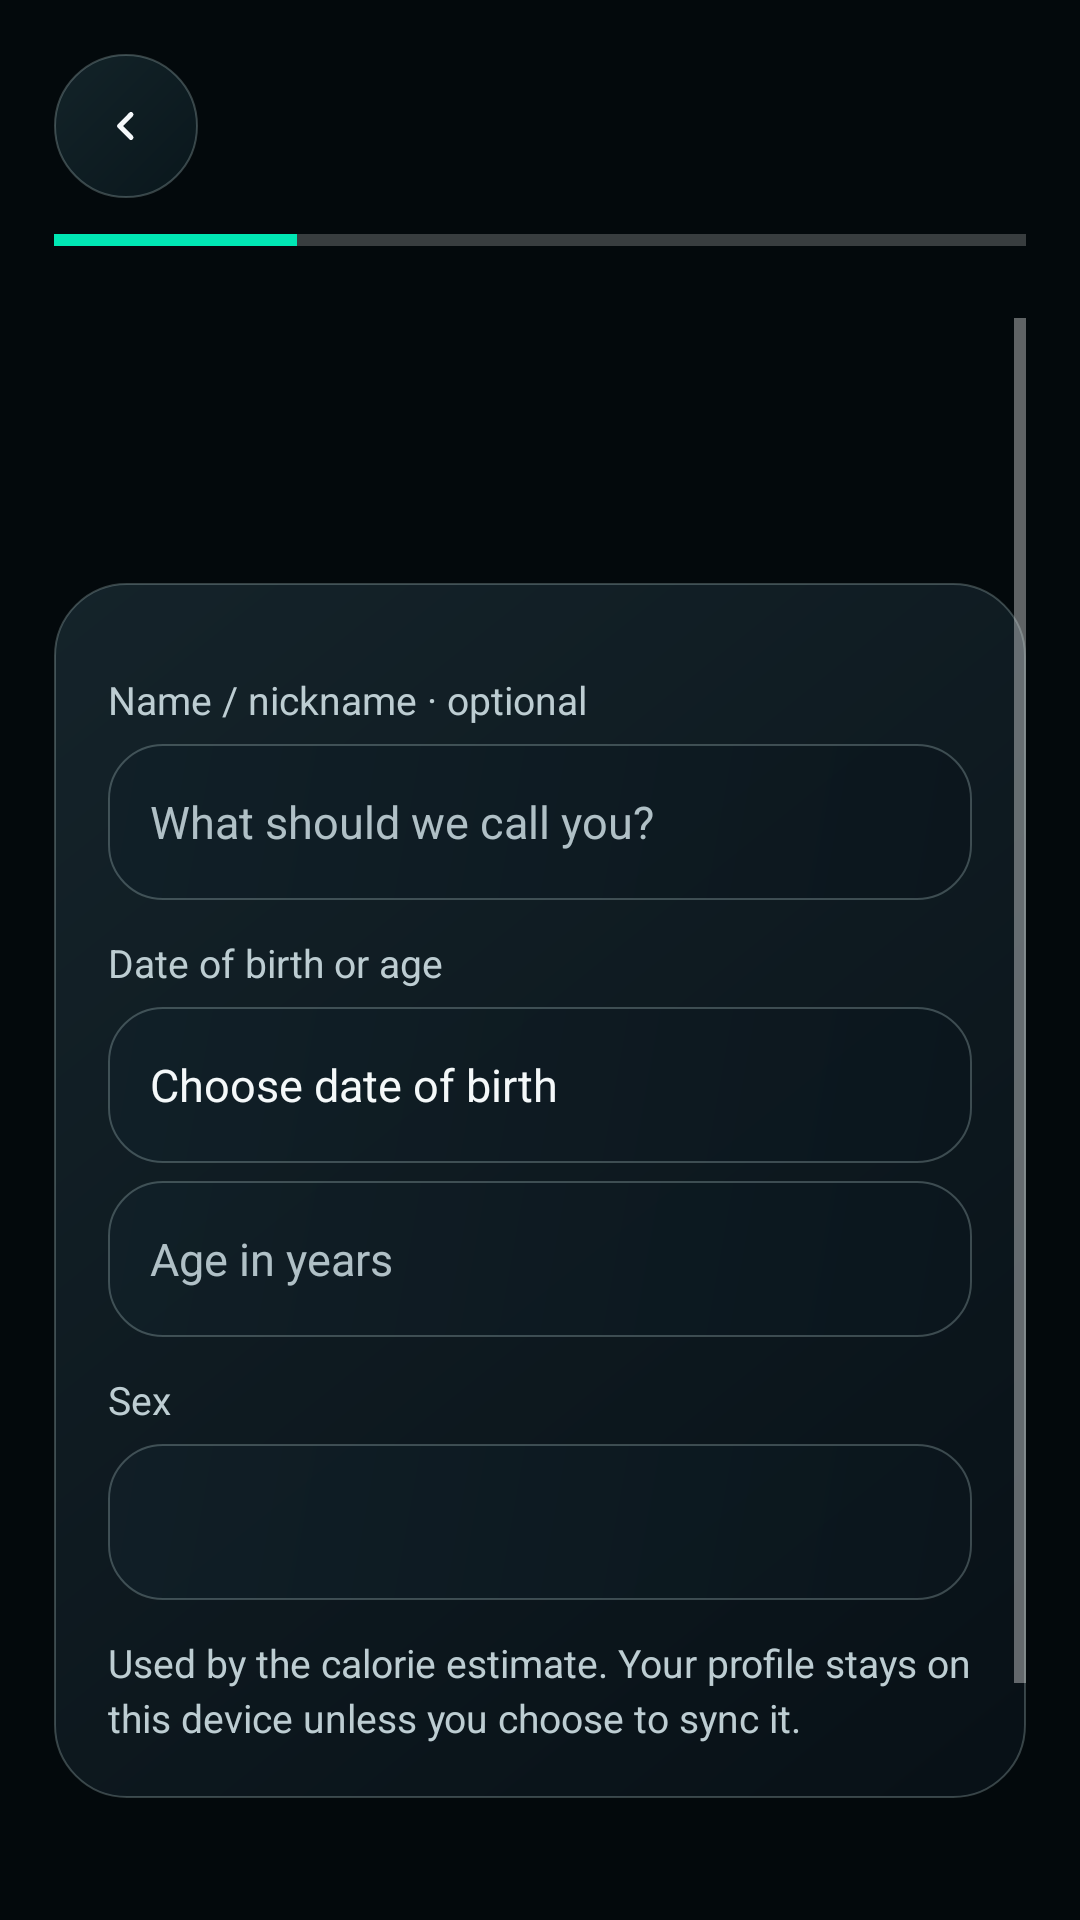

The Android layout XML behind this screen, and the referenced resources:
<!-- AndroidManifest.xml: application theme AppTheme -->
<!-- res/layout/screen_onboarding.xml -->
<?xml version="1.0" encoding="utf-8"?>
<LinearLayout xmlns:android="http://schemas.android.com/apk/res/android"
    android:layout_width="match_parent" android:layout_height="match_parent"
    android:orientation="vertical" android:padding="18dp">
    <LinearLayout android:layout_width="match_parent" android:layout_height="48dp" android:gravity="center_vertical">
        <FrameLayout android:id="@+id/setupBack" android:layout_width="48dp" android:layout_height="48dp"
            android:background="@drawable/bg_chip" android:contentDescription="Previous setup step"
            android:clickable="true" android:focusable="true" android:tag="glass:CONTROL">
            <ImageView android:layout_width="20dp" android:layout_height="20dp" android:layout_gravity="center"
                android:src="@drawable/ic_arrow_back_24" android:importantForAccessibility="no" />
        </FrameLayout>
        <TextView android:id="@+id/setupStep" android:layout_width="0dp" android:layout_height="wrap_content"
            android:layout_weight="1" android:gravity="center" android:textColor="@color/accent" android:textSize="13sp" />
        <View android:layout_width="48dp" android:layout_height="48dp" />
    </LinearLayout>
    <ProgressBar android:id="@+id/setupProgress" style="?android:attr/progressBarStyleHorizontal"
        android:layout_width="match_parent" android:layout_height="4dp" android:layout_marginTop="12dp"
        android:max="4" android:progress="1" android:progressTint="@color/accent" android:saveEnabled="false" />
    <ScrollView android:id="@+id/setupScroll" android:layout_width="match_parent" android:layout_height="0dp"
        android:layout_weight="1" android:fillViewport="true" android:clipToPadding="false" android:paddingTop="24dp" android:paddingBottom="16dp">
        <LinearLayout android:layout_width="match_parent" android:layout_height="wrap_content" android:orientation="vertical">
            <TextView android:id="@+id/setupTitle" style="@style/Text.Title" android:layout_width="match_parent"
                android:layout_height="wrap_content" android:accessibilityHeading="true" />
            <TextView android:id="@+id/setupSubtitle" style="@style/Text.Body" android:layout_width="match_parent"
                android:layout_height="wrap_content" android:layout_marginTop="8dp" />
            <LinearLayout android:id="@+id/setupBasics" style="@style/SetupPanel">
                <TextView style="@style/SetupLabel" android:text="Name / nickname · optional" android:labelFor="@id/setupName" />
                <EditText android:id="@+id/setupName" style="@style/SetupInput" android:hint="What should we call you?" android:inputType="textPersonName" android:maxLength="80" />
                <TextView style="@style/SetupLabel" android:text="Date of birth or age" android:labelFor="@id/setupAge" />
                <TextView android:id="@+id/setupDob" style="@style/SetupInput" android:gravity="center_vertical"
                    android:text="Choose date of birth" android:clickable="true" android:focusable="true" android:tag="glass:INPUT" />
                <EditText android:id="@+id/setupAge" style="@style/SetupInput" android:hint="Age in years" android:inputType="number" android:maxLength="3" />
                <TextView style="@style/SetupLabel" android:text="Sex" android:labelFor="@id/setupSex" />
                <Spinner android:id="@+id/setupSex" style="@style/SetupSpinner" />
                <TextView style="@style/SetupNote" android:text="Used by the calorie estimate. Your profile stays on this device unless you choose to sync it." />
            </LinearLayout>
            <LinearLayout android:id="@+id/setupBody" style="@style/SetupPanel" android:visibility="gone">
                <TextView style="@style/SetupLabel" android:text="Height (cm)" android:labelFor="@id/setupHeight" />
                <EditText android:id="@+id/setupHeight" style="@style/SetupInput" android:hint="e.g. 170" android:inputType="numberDecimal" />
                <TextView style="@style/SetupLabel" android:text="Current weight (kg)" android:labelFor="@id/setupWeight" />
                <EditText android:id="@+id/setupWeight" style="@style/SetupInput" android:hint="e.g. 70" android:inputType="numberDecimal" />
                <TextView style="@style/SetupNote" android:text="These details help estimate your daily energy needs. You can update them anytime in Profile." />
            </LinearLayout>
            <LinearLayout android:id="@+id/setupPlan" style="@style/SetupPanel" android:visibility="gone">
                <TextView style="@style/SetupLabel" android:text="Your goal" android:labelFor="@id/setupGoal" />
                <Spinner android:id="@+id/setupGoal" style="@style/SetupSpinner" />
                <TextView android:id="@+id/setupGoalNote" style="@style/SetupNote" />
                <LinearLayout android:id="@+id/setupTargetGroup" android:layout_width="match_parent" android:layout_height="wrap_content" android:orientation="vertical">
                    <TextView style="@style/SetupLabel" android:text="Target weight (kg)" android:labelFor="@id/setupTarget" />
                    <EditText android:id="@+id/setupTarget" style="@style/SetupInput" android:hint="Your target weight" android:inputType="numberDecimal" />
                </LinearLayout>
                <TextView style="@style/SetupLabel" android:text="Activity level" android:labelFor="@id/setupActivity" />
                <Spinner android:id="@+id/setupActivity" style="@style/SetupSpinner" />
                <TextView android:id="@+id/setupActivityNote" style="@style/SetupNote" />
                <include android:id="@+id/setupOptionalTargets" layout="@layout/section_optional_targets" />
            </LinearLayout>
            <LinearLayout android:id="@+id/setupReview" style="@style/SetupPanel" android:visibility="gone">
                <TextView style="@style/SetupLabel" android:text="Your daily target" />
                <TextView android:id="@+id/setupCalories" android:layout_width="match_parent" android:layout_height="wrap_content"
                    android:layout_marginTop="6dp" android:textColor="@color/accent" android:textSize="32sp" android:textStyle="bold" />
                <TextView android:id="@+id/setupMacros" style="@style/SetupNote" android:textColor="@color/text_primary" />
                <TextView android:id="@+id/setupSummary" style="@style/SetupNote" />
                <TextView style="@style/SetupNote" android:text="This is a starting estimate. Your weight trend over several weeks will help you adjust it. You can change calories and nutrition targets in Profile." />
            </LinearLayout>
            <TextView android:id="@+id/setupError" android:layout_width="match_parent" android:layout_height="wrap_content"
                android:layout_marginTop="12dp" android:textColor="#FF8A80" android:textSize="14sp"
                android:accessibilityLiveRegion="polite" android:visibility="gone" />
            <Space android:layout_width="1dp" android:layout_height="0dp" android:layout_weight="1" />
            <TextView android:id="@+id/setupNext" android:layout_width="match_parent" android:layout_height="wrap_content"
                android:minHeight="52dp" android:layout_marginTop="24dp" android:padding="12dp" android:gravity="center" android:background="@drawable/bg_button_primary"
                android:text="Continue" android:textColor="@color/background" android:textSize="15sp" android:textStyle="bold"
                android:clickable="true" android:focusable="true" android:tag="glass:ACTION" />
        </LinearLayout>
    </ScrollView>
</LinearLayout>
<!-- res/layout/section_optional_targets.xml (included above) -->
<?xml version="1.0" encoding="utf-8"?>
<LinearLayout xmlns:android="http://schemas.android.com/apk/res/android"
    android:layout_width="match_parent" android:layout_height="wrap_content" android:orientation="vertical">
    <TextView android:id="@+id/optionalTargetsToggle" android:layout_width="match_parent" android:layout_height="wrap_content"
        android:minHeight="48dp" android:layout_marginTop="12dp" android:padding="12dp" android:gravity="center"
        android:background="@drawable/bg_chip" android:text="Add optional details" android:textColor="@color/accent"
        android:textSize="13sp" android:textStyle="bold" android:clickable="true" android:focusable="true" android:tag="glass:CONTROL" />
    <TextView android:layout_width="match_parent" android:layout_height="wrap_content" android:layout_marginTop="7dp"
        android:text="Reliable details can make calorie and protein estimates more accurate. Every field is optional; leave any blank."
        android:textColor="@color/text_secondary" android:textSize="12sp" />
    <LinearLayout android:id="@+id/optionalTargetsPanel" android:layout_width="match_parent" android:layout_height="wrap_content"
        android:orientation="vertical" android:visibility="gone">
        <TextView style="@style/SetupLabel" android:text="Body fat (%) · optional" android:labelFor="@id/optionalBodyFatInput" />
        <EditText android:id="@+id/optionalBodyFatInput" style="@style/SetupInput" android:hint="e.g. 20" android:inputType="numberDecimal" android:saveEnabled="false" />
        <TextView style="@style/SetupNote" android:text="Use a recent measured result, not a guess. This estimates lean mass; inaccurate measurements can make the estimate worse." />
        <TextView style="@style/SetupLabel" android:text="Measured resting calories · optional" android:labelFor="@id/optionalRmrInput" />
        <EditText android:id="@+id/optionalRmrInput" style="@style/SetupInput" android:hint="RMR in kcal / day" android:inputType="numberDecimal" android:saveEnabled="false" />
        <TextView style="@style/SetupNote" android:text="Enter a recent resting metabolic rate from a lab test. This takes priority over the body-fat formula. Do not use exercise calories or a watch estimate." />
        <TextView style="@style/SetupLabel" android:text="Observed maintenance calories · optional" android:labelFor="@id/optionalMaintenanceInput" />
        <EditText android:id="@+id/optionalMaintenanceInput" style="@style/SetupInput" android:hint="Average intake in kcal / day" android:inputType="numberDecimal" android:saveEnabled="false" />
        <TextView style="@style/SetupNote" android:text="Average food intake while your weight stayed stable for at least 2–4 weeks at your current activity. This replaces estimated maintenance and already includes activity. Leave blank if you were gaining or losing weight." />
        <TextView style="@style/SetupLabel" android:text="Training type · optional" android:labelFor="@id/optionalTrainingSpinner" />
        <Spinner android:id="@+id/optionalTrainingSpinner" style="@style/SetupSpinner" android:saveEnabled="false" />
        <TextView style="@style/SetupNote" android:text="Helps personalize protein. Activity level already includes work, walking and training; exercise calories are not added twice. Measured calorie inputs are used for adults only." />
    </LinearLayout>
</LinearLayout>
<!-- resources referenced by this layout -->
<resources>
  <color name="accent">#00E7B4</color>
  <color name="background">#03090C</color>
  <color name="text_primary">#F4F8F9</color>
  <color name="text_secondary">#BDCDD2</color>
  <style name="SetupLabel">
          <item name="android:layout_width">match_parent</item>
          <item name="android:layout_height">wrap_content</item>
          <item name="android:layout_marginTop">12dp</item>
          <item name="android:textColor">@color/text_secondary</item>
          <item name="android:textSize">13sp</item>
      </style>
  <style name="SetupNote" parent="Text.Body">
          <item name="android:layout_width">match_parent</item>
          <item name="android:layout_height">wrap_content</item>
          <item name="android:layout_marginTop">12dp</item>
          <item name="android:textSize">13sp</item>
      </style>
  <style name="SetupSpinner" parent="FrostedSpinner">
          <item name="android:layout_width">match_parent</item>
          <item name="android:layout_height">52dp</item>
          <item name="android:layout_marginTop">6dp</item>
          <item name="android:saveEnabled">false</item>
      </style>
  <style name="Text.Body">
          <item name="android:lineSpacingExtra">3dp</item>
          <item name="android:textColor">@color/text_secondary</item>
          <item name="android:textSize">14sp</item>
      </style>
  <style name="Text.Title">
          <item name="android:textColor">@color/text_primary</item>
          <item name="android:textSize">28sp</item>
          <item name="android:textStyle">bold</item>
      </style>
  <color name="glass_control_top">#C0182B32</color>
  <color name="glass_control_bottom">#C70B1920</color>
  <color name="glass_rim_static">#46BCD8D7</color>
  <color name="text_tertiary">#B0C0C6</color>
  <color name="glass_card_top">#D917272F</color>
  <color name="glass_card_bottom">#D8081118</color>
  <style name="FrostedDropdownTheme" parent="AppTheme">
          <item name="android:dropDownListViewStyle">@style/FrostedDropdownList</item>
      </style>
  <color name="surface">#081318</color>
  <style name="FrostedDialogMotion" parent="android:style/Animation.Dialog">
          <item name="android:windowEnterAnimation">@anim/frosted_dialog_enter</item>
          <item name="android:windowExitAnimation">@anim/frosted_dialog_exit</item>
      </style>
  <dimen name="calendar_dialog_width">320dp</dimen>
  <color name="glass_input_top">#DA101F27</color>
  <color name="glass_input_bottom">#DA0A151C</color>
  <style name="FrostedDropdownList" parent="android:style/Widget.Material.ListView.DropDown">
          <item name="android:listSelector">@drawable/bg_dropdown_selected</item>
          <item name="android:divider">@android:color/transparent</item>
          <item name="android:dividerHeight">4dp</item>
      </style>
  <color name="glass_popup_top">#17272F</color>
  <color name="glass_popup_bottom">#081118</color>
  <color name="glass_popup_rim">#55BCD8D7</color>
  <style name="DiaryCalendarHeaderText" parent="android:style/TextAppearance.Material.Headline">
          <item name="android:textColor">@color/calendar_header_text</item>
          <item name="android:textSize">@dimen/calendar_max_text_size</item>
      </style>
  <style name="DiaryCalendarDayText" parent="android:style/TextAppearance.Material.Body1">
          <item name="android:textColor">@color/calendar_day_text</item>
          <item name="android:textSize">13sp</item>
      </style>
  <style name="DiaryCalendarWeekText" parent="android:style/TextAppearance.Material.Caption">
          <item name="android:textColor">@color/text_secondary</item>
          <item name="android:textSize">11sp</item>
      </style>
  <dimen name="calendar_max_text_size">22sp</dimen>
  <color name="glass_menu_selection_top">#21393E</color>
  <color name="glass_menu_selection_bottom">#10272B</color>
  <color name="glass_menu_selection_rim">#444EEBC7</color>
</resources>
